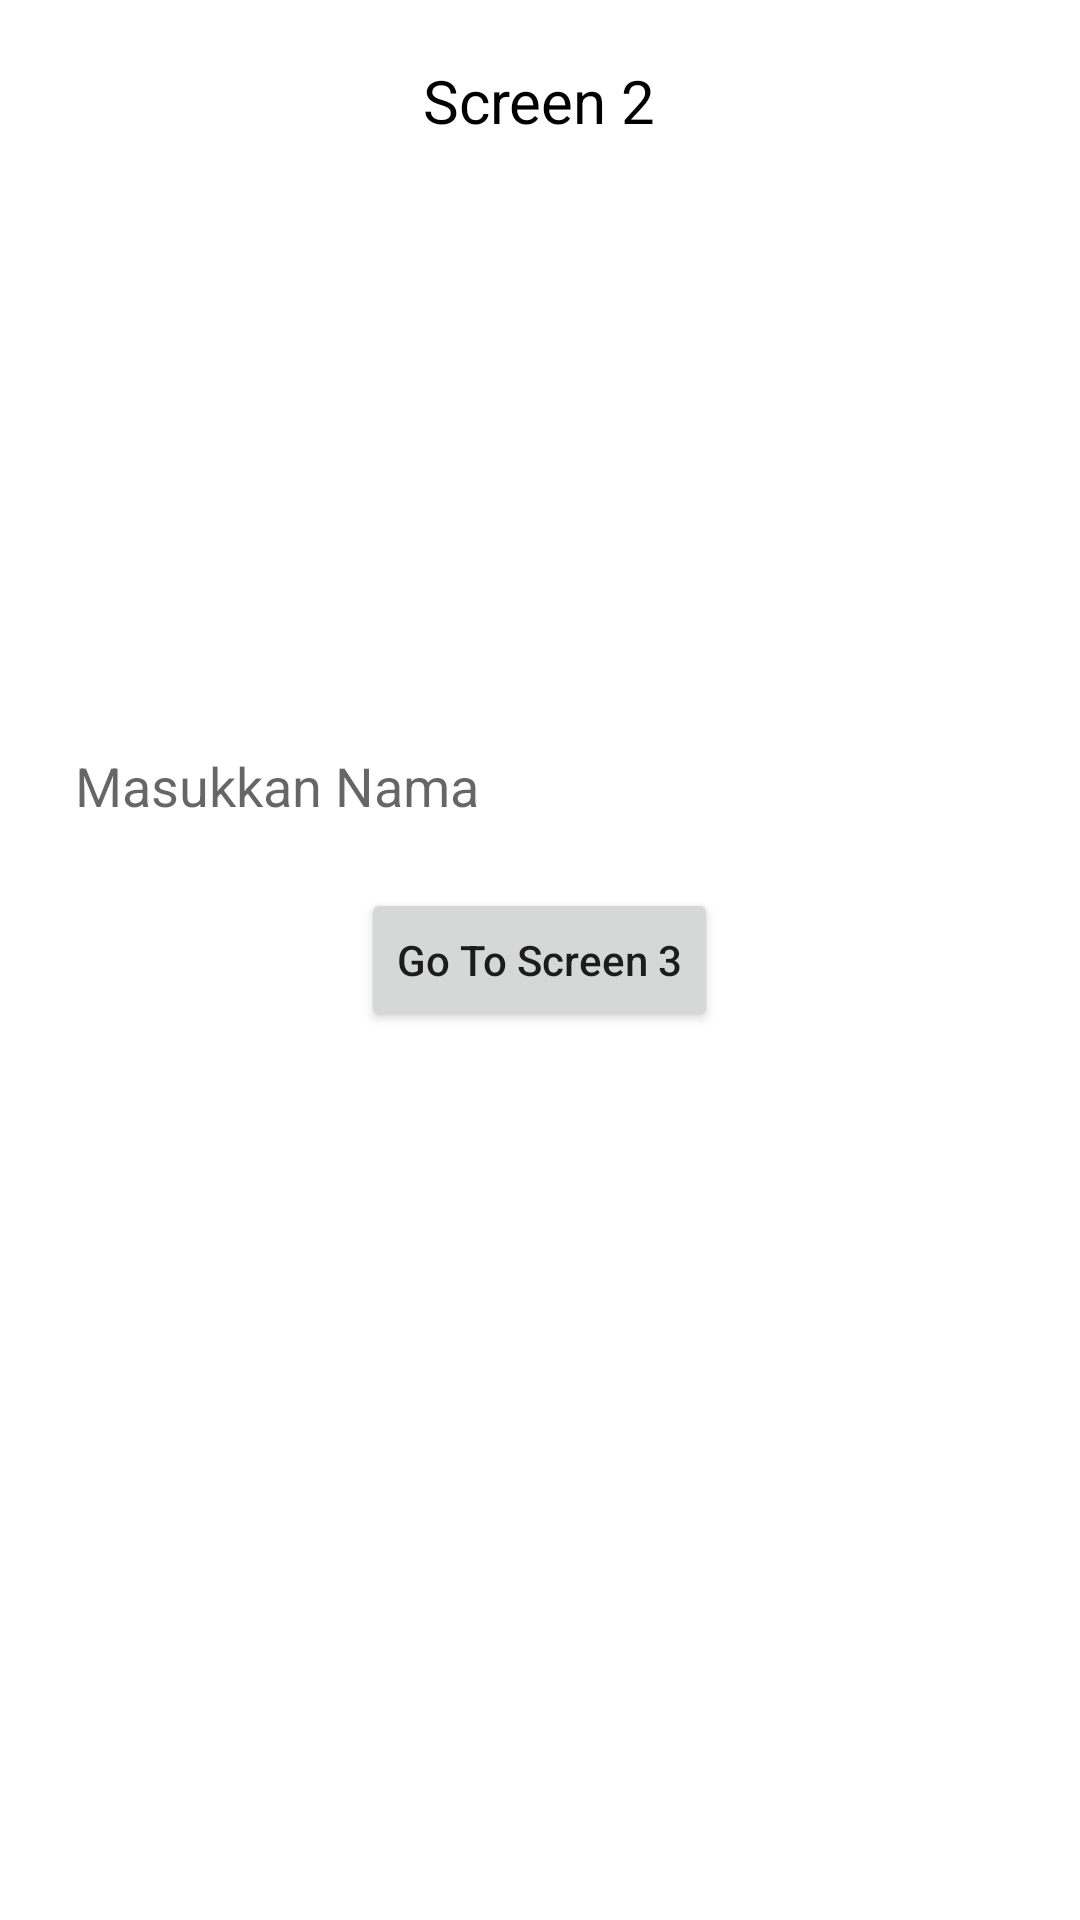

Android layout source for this screen:
<!-- AndroidManifest.xml: application theme Theme.ChallengeChapterTiga -->
<!-- res/layout/fragment_screen_dua.xml -->
<?xml version="1.0" encoding="utf-8"?>
<RelativeLayout xmlns:android="http://schemas.android.com/apk/res/android"
    xmlns:tools="http://schemas.android.com/tools"
    android:layout_width="match_parent"
    android:layout_height="match_parent"
    tools:context=".FragmentScreenDua">

    <TextView
        style="@style/TextStyle"
        android:text="@string/screen_2"
        android:layout_centerHorizontal="true"
        android:layout_marginTop="20dp"
        />

    <EditText
        android:id="@+id/input_nama"
        android:layout_width="match_parent"
        android:layout_height="48dp"
        android:layout_above="@+id/btn_tiga"
        android:layout_margin="10dp"
        android:paddingStart="15dp"
        android:background="@drawable/style_edit_text"
        android:hint="@string/masukkan_nama"
        android:autofillHints="Nama"
        android:inputType="text"
        tools:ignore="RtlSymmetry"
        />

    <Button
        android:id="@+id/btn_tiga"
        android:layout_width="wrap_content"
        android:layout_height="wrap_content"
        android:layout_centerInParent="true"
        android:text="@string/go_to_screen_3"
        android:textAllCaps="false" />

</RelativeLayout>
<!-- resources referenced by this layout -->
<resources>
  <string name="go_to_screen_3">Go To Screen 3</string>
  <string name="masukkan_nama">Masukkan Nama</string>
  <string name="screen_2">Screen 2</string>
  <style name="TextStyle">
          <item name="android:layout_width">wrap_content</item>
          <item name="android:layout_height">wrap_content</item>
          <item name="android:textSize">20sp</item>
          <item name="android:fontFamily">sans-serif</item>
          <item name="android:layout_centerHorizontal">true</item>
          <item name="android:textColor">@color/black</item>
      </style>
  <style name="Theme.ChallengeChapterTiga" parent="Theme.MaterialComponents.DayNight.NoActionBar">
          
          <item name="colorPrimary">@color/blue_primary</item>
          <item name="colorPrimaryVariant">@color/blue_primary</item>
          <item name="colorOnPrimary">@color/white</item>
          
          <item name="colorSecondary">@color/teal_200</item>
          <item name="colorSecondaryVariant">@color/teal_700</item>
          <item name="colorOnSecondary">@color/black</item>
          
          <item name="android:statusBarColor" tools:targetApi="l">?attr/colorPrimaryVariant</item>
          
      </style>
  <color name="black">#FF000000</color>
  <color name="blue_primary">#5d8dc7</color>
  <color name="white">#FFFFFFFF</color>
  <color name="teal_200">#FF03DAC5</color>
  <color name="teal_700">#FF018786</color>
</resources>
